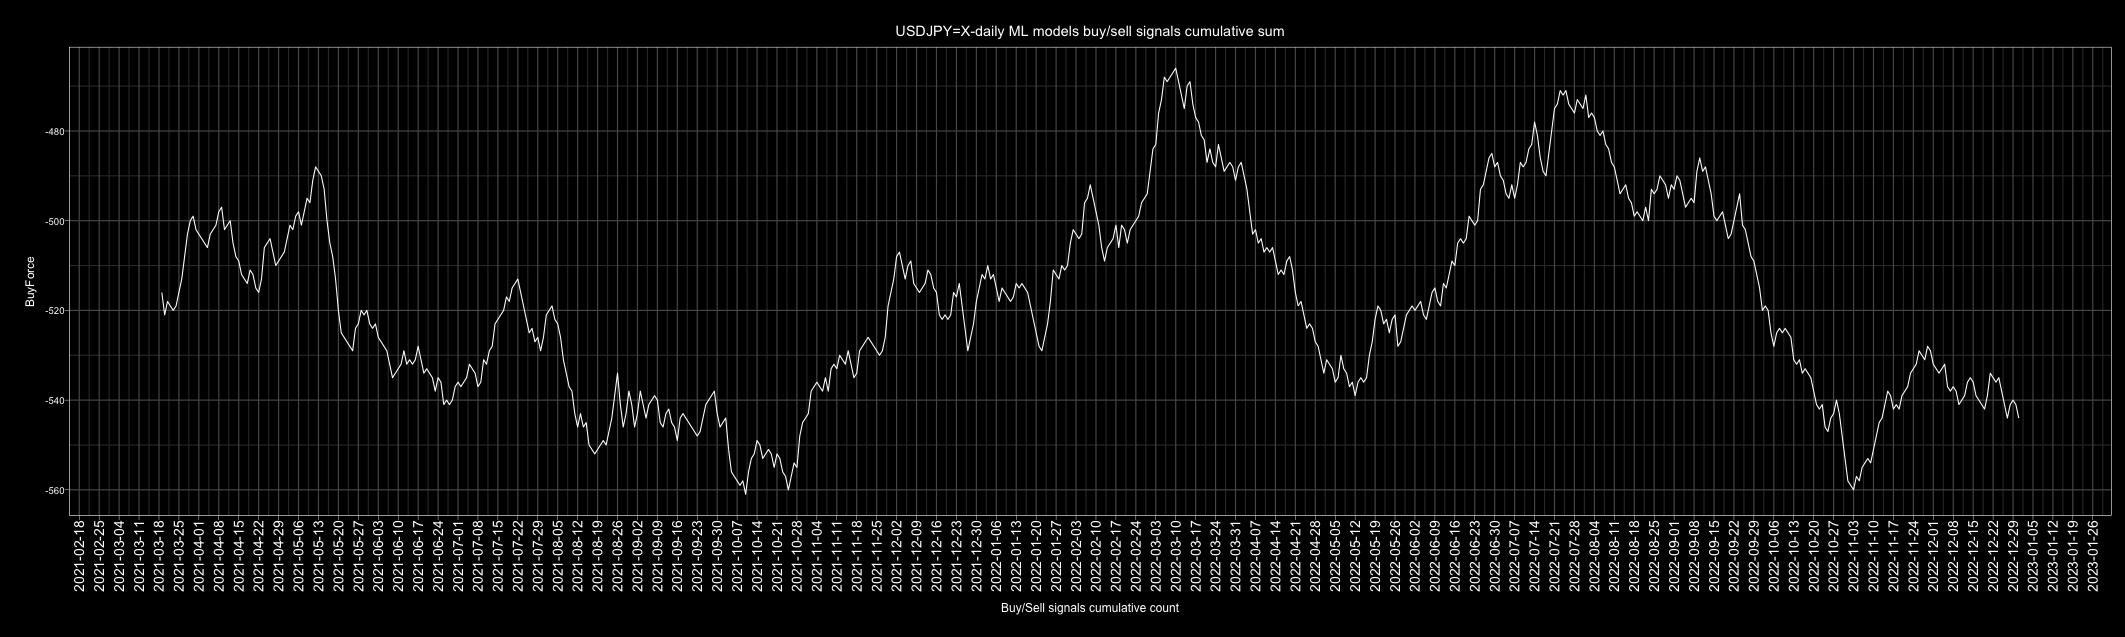

Source data for this figure (header and first rows):
Date, buy, sell, Action, ActionID
2010-01-01, 3, 4, sell, 0
2010-01-02, 4, 3, buy, 1
2010-01-03, 5, 2, buy, 1
2010-01-04, 1, 6, sell, 0
2010-01-05, 0, 7, sell, 0
2010-01-06, 5, 2, buy, 1
2010-01-07, 7, 0, buy, 1
2010-01-08, 4, 3, buy, 1
2010-01-09, 4, 3, buy, 1
2010-01-10, 3, 4, sell, 0
2010-01-11, 0, 7, sell, 0
2010-01-12, 2, 5, sell, 0
2010-01-13, 5, 2, buy, 1
2010-01-14, 6, 1, buy, 1
2010-01-15, 1, 6, sell, 0
2010-01-16, 2, 5, sell, 0
2010-01-17, 2, 5, sell, 0
2010-01-18, 2, 5, sell, 0
2010-01-19, 4, 3, buy, 1
2010-01-20, 2, 5, sell, 0
2010-01-21, 0, 7, sell, 0
2010-01-22, 0, 7, sell, 0
2010-01-23, 1, 6, sell, 0
2010-01-24, 5, 2, buy, 1
2010-01-25, 6, 1, buy, 1
2010-01-26, 1, 6, sell, 0
2010-01-27, 2, 5, sell, 0
2010-01-28, 6, 1, buy, 1
2010-01-29, 7, 0, buy, 1
2010-01-30, 6, 1, buy, 1
2010-01-31, 5, 2, buy, 1
2010-02-01, 6, 1, buy, 1
2010-02-02, 4, 3, buy, 1
2010-02-03, 6, 1, buy, 1
2010-02-04, 2, 5, sell, 0
2010-02-05, 0, 7, sell, 0
2010-02-06, 3, 4, sell, 0
2010-02-07, 3, 4, sell, 0
2010-02-08, 6, 1, buy, 1
2010-02-09, 6, 1, buy, 1
2010-02-10, 1, 6, sell, 0
2010-02-11, 1, 6, sell, 0
2010-02-12, 5, 2, buy, 1
2010-02-13, 3, 4, sell, 0
2010-02-14, 4, 3, buy, 1
2010-02-15, 6, 1, buy, 1
2010-02-16, 6, 1, buy, 1
2010-02-17, 7, 0, buy, 1
2010-02-18, 7, 0, buy, 1
2010-02-19, 4, 3, buy, 1
2010-02-20, 0, 7, sell, 0
2010-02-21, 1, 6, sell, 0
2010-02-22, 0, 7, sell, 0
2010-02-23, 0, 7, sell, 0
2010-02-24, 1, 6, sell, 0
2010-02-25, 0, 7, sell, 0
2010-02-26, 1, 6, sell, 0
2010-02-27, 1, 6, sell, 0
2010-02-28, 4, 3, buy, 1
2010-03-01, 2, 5, sell, 0
... 4,688 more rows
